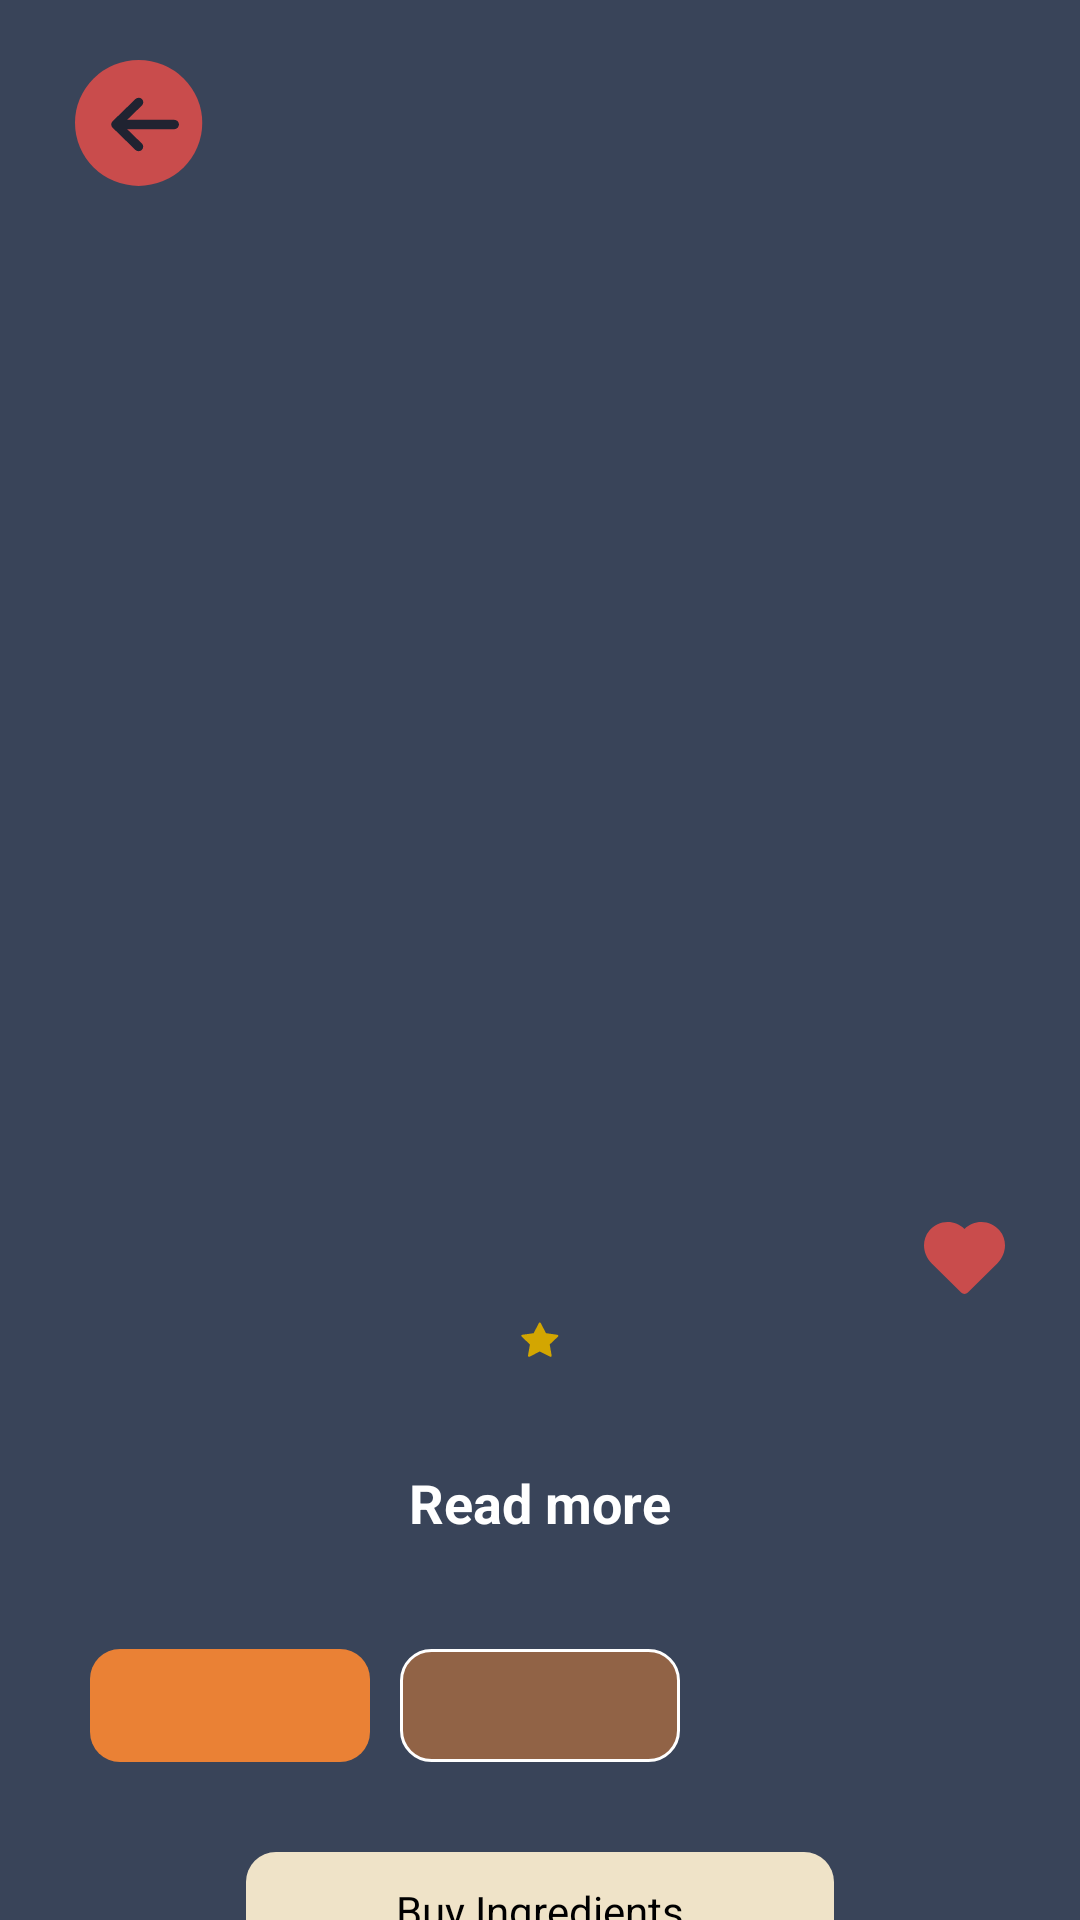

Android layout source for this screen:
<!-- AndroidManifest.xml: application theme Theme.ShoppingFood -->
<!-- res/layout/fragment_food_detail.xml -->
<?xml version="1.0" encoding="utf-8"?>
<FrameLayout xmlns:android="http://schemas.android.com/apk/res/android"
    xmlns:app="http://schemas.android.com/apk/res-auto"
    xmlns:tools="http://schemas.android.com/tools"
    android:layout_width="match_parent"
    android:layout_height="match_parent"
    android:background="@color/backgroundColor">

    <ScrollView
        android:layout_width="match_parent"
        android:layout_height="match_parent"
        android:fillViewport="true"
        android:scrollbars="none"
        android:paddingHorizontal="25dp"
        android:paddingVertical="20dp"
        android:clipToPadding="false">

        <androidx.constraintlayout.widget.ConstraintLayout
            android:layout_width="match_parent"
            android:layout_height="wrap_content">

            <ImageView
                android:id="@+id/imgBack"
                android:layout_width="wrap_content"
                android:layout_height="wrap_content"
                android:src="@drawable/ic_circle_arrow_left"
                app:layout_constraintStart_toStartOf="parent"
                app:layout_constraintTop_toTopOf="parent" />

            <androidx.cardview.widget.CardView
                android:id="@+id/cardView"
                android:layout_width="match_parent"
                android:layout_height="0dp"
                android:layout_marginTop="15dp"
                android:backgroundTint="@android:color/transparent"
                app:cardCornerRadius="5dp"
                app:cardElevation="0dp"
                app:layout_constraintDimensionRatio="H,421:416"
                app:layout_constraintTop_toBottomOf="@id/imgBack"
                tools:layout_editor_absoluteX="25dp">

                <ImageView
                    android:id="@+id/imgFood"
                    android:layout_width="match_parent"
                    android:layout_height="match_parent"
                    android:src="@drawable/img_pho" />
            </androidx.cardview.widget.CardView>

            <TextView
                android:id="@+id/txtNameFood"
                android:layout_width="0dp"
                android:layout_height="wrap_content"
                android:layout_marginTop="20dp"
                android:layout_marginEnd="10dp"
                android:ellipsize="end"
                android:maxLines="1"
                android:textColor="@color/white"
                android:textSize="24sp"
                app:layout_constraintEnd_toStartOf="@id/imgLike"
                app:layout_constraintStart_toStartOf="parent"
                app:layout_constraintTop_toBottomOf="@+id/cardView"
                tools:text="Pho" />

            <ImageView
                android:id="@+id/imgLike"
                android:layout_width="wrap_content"
                android:layout_height="wrap_content"
                android:src="@drawable/ic_heart"
                app:layout_constraintBottom_toBottomOf="@+id/txtNameFood"
                app:layout_constraintEnd_toEndOf="parent"
                app:layout_constraintTop_toTopOf="@id/txtNameFood" />

            <TextView
                android:id="@+id/txtFoodStyle"
                android:layout_width="0dp"
                android:layout_height="wrap_content"
                android:layout_marginEnd="10dp"
                android:ellipsize="end"
                android:maxLines="1"
                android:textColor="@color/white"
                android:textSize="16sp"
                app:layout_constraintEnd_toStartOf="@+id/imgStar"
                app:layout_constraintStart_toStartOf="parent"
                app:layout_constraintTop_toBottomOf="@id/txtNameFood"
                tools:text="Frech Style" />

            <ImageView
                android:id="@+id/imgStar"
                android:layout_width="wrap_content"
                android:layout_height="wrap_content"
                android:src="@drawable/ic_start"
                app:layout_constraintBottom_toBottomOf="@+id/txtFoodStyle"
                app:layout_constraintEnd_toEndOf="parent"
                app:layout_constraintStart_toStartOf="parent"
                app:layout_constraintTop_toTopOf="@id/txtFoodStyle" />


            <TextView
                android:id="@+id/txtDescription"
                android:layout_width="match_parent"
                android:layout_height="wrap_content"
                android:layout_marginTop="10dp"
                android:ellipsize="end"
                android:maxLines="5"
                android:textColor="@color/white"
                android:textSize="16sp"
                app:layout_constraintTop_toBottomOf="@id/txtFoodStyle"
                tools:text="Craving warm, comforting pho? Well, then let us introduce you to the tastiest pho recipe on the internet. The key to this authentic Vietnamese soup is the flavorful broth that simmers for at least six hours before serving over rice noodles.
We promise, this soup is so worth the wait...." />


            <TextView
                android:id="@+id/txtReadMore"
                android:layout_width="wrap_content"
                android:layout_height="wrap_content"
                android:text="@string/read_more"
                android:textColor="@color/white"
                android:textSize="18sp"
                android:textStyle="bold"
                android:visibility="visible"
                app:layout_constraintTop_toBottomOf="@+id/txtDescription"
                app:layout_constraintEnd_toEndOf="@+id/txtDescription"
                app:layout_constraintStart_toStartOf="@id/txtDescription"/>

            <TextView
                android:id="@+id/txtChoiceType"
                android:layout_width="wrap_content"
                android:layout_height="wrap_content"
                android:textColor="@color/yellow"
                android:textSize="16sp"
                app:layout_constraintStart_toStartOf="parent"
                app:layout_constraintTop_toBottomOf="@+id/txtReadMore"
                tools:text="Choice of Pho" />

            <TextView
                android:id="@+id/txtType1"
                android:layout_width="0dp"
                android:layout_height="wrap_content"
                android:layout_marginHorizontal="5dp"
                android:background="@drawable/bg_search"
                android:backgroundTint="@color/orange"
                android:gravity="center"
                android:paddingVertical="8dp"
                android:textColor="@color/white"
                android:textSize="16sp"
                android:layout_marginTop="15dp"
                app:layout_constraintEnd_toStartOf="@+id/txtType2"
                app:layout_constraintHorizontal_bias="0.5"
                app:layout_constraintStart_toStartOf="parent"
                app:layout_constraintTop_toBottomOf="@id/txtChoiceType"
                tools:text="Beef" />

            <TextView
                android:id="@+id/txtType2"
                android:layout_width="0dp"
                android:layout_height="wrap_content"
                android:layout_marginHorizontal="5dp"
                android:background="@drawable/bg_type_2_stroke"
                android:gravity="center"
                android:paddingVertical="8dp"
                android:textColor="@color/white"
                android:textSize="16sp"
                app:layout_constraintBottom_toBottomOf="@+id/txtType1"
                app:layout_constraintEnd_toStartOf="@+id/txtType3"
                app:layout_constraintHorizontal_bias="0.5"
                app:layout_constraintStart_toEndOf="@+id/txtType1"
                app:layout_constraintTop_toTopOf="@+id/txtType1"
                tools:text="Chicken" />

            <TextView
                android:id="@+id/txtType3"
                android:layout_width="0dp"
                android:layout_height="wrap_content"
                android:layout_marginHorizontal="5dp"
                android:background="@drawable/bg_type_stroke"
                android:gravity="center"
                android:paddingVertical="8dp"
                android:textColor="@color/white"
                android:textSize="16sp"
                app:layout_constraintBottom_toBottomOf="@+id/txtType2"
                app:layout_constraintEnd_toEndOf="parent"
                app:layout_constraintHorizontal_bias="0.5"
                app:layout_constraintStart_toEndOf="@+id/txtType2"
                app:layout_constraintTop_toTopOf="@+id/txtType2"
                tools:text="Mix" />

            <TextView
                android:id="@+id/txtBuyIngredient"
                android:layout_width="wrap_content"
                android:layout_height="wrap_content"
                app:layout_constraintTop_toBottomOf="@id/txtType1"
                app:layout_constraintStart_toStartOf="parent"
                app:layout_constraintEnd_toEndOf="parent"
                android:text="@string/buy_ingredients"
                android:textColor="@color/black"
                android:background="@drawable/bg_search"
                android:backgroundTint="@color/buttonBackgroundColor"
                android:paddingVertical="10dp"
                android:paddingHorizontal="50dp"
                android:layout_marginTop="30dp"
                android:layout_marginBottom="50dp"
                app:layout_constraintBottom_toBottomOf="parent"/>

        </androidx.constraintlayout.widget.ConstraintLayout>
    </ScrollView>

</FrameLayout>
<!-- resources referenced by this layout -->
<resources>
  <color name="backgroundColor">#394459</color>
  <color name="black">#FF000000</color>
  <color name="buttonBackgroundColor">#EFE3C8</color>
  <color name="orange">#EA8135</color>
  <color name="white">#FFFFFFFF</color>
  <color name="yellow">#FFDC61</color>
  <!-- drawable bg_search (drawable) -->
  <?xml version="1.0" encoding="utf-8"?>
  <shape xmlns:android="http://schemas.android.com/apk/res/android">
      <corners android:radius="10dp"/>
      <solid android:color="#171017"/>
  </shape>
  <!-- drawable bg_type_2_stroke (drawable) -->
  <?xml version="1.0" encoding="utf-8"?>
  <shape xmlns:android="http://schemas.android.com/apk/res/android">
      <corners android:radius="10dp"/>
      <stroke android:color="@color/white" android:width="1dp"/>
      <solid android:color="@color/orange_a50"/>
  </shape>
  <!-- drawable ic_circle_arrow_left (drawable) -->
  <vector xmlns:android="http://schemas.android.com/apk/res/android"
      android:width="43dp"
      android:height="42dp"
      android:viewportWidth="43"
      android:viewportHeight="42">
    <path
        android:pathData="M0,20.985a21.209,20.985 0,1 0,42.418 0a21.209,20.985 0,1 0,-42.418 0z"
        android:fillColor="#C94C4C"/>
    <path
        android:pathData="M34.64,21.501C34.64,22.377 33.913,23.059 33.036,23.059H17.379L22.289,27.83C22.891,28.414 22.891,29.363 22.289,29.948C21.688,30.532 20.711,30.532 20.11,29.948L12.52,22.548C11.918,21.963 11.918,21.014 12.52,20.43L20.135,13.03C20.736,12.446 21.713,12.446 22.315,13.03C22.916,13.614 22.916,14.563 22.315,15.148L17.379,19.943H33.036C33.938,19.943 34.64,20.625 34.64,21.501Z"
        android:fillColor="#202331"
        android:fillType="evenOdd"/>
  </vector>
  <!-- drawable ic_heart (drawable) -->
  <vector xmlns:android="http://schemas.android.com/apk/res/android"
      android:width="27dp"
      android:height="24dp"
      android:viewportWidth="27"
      android:viewportHeight="24">
    <path
        android:pathData="M25.266,2.888C22.233,-0.761 16.785,-0.952 13.499,2.313C10.214,-0.952 4.766,-0.761 1.734,2.888C-0.909,6.07 -0.434,10.807 2.501,13.724L12.375,23.537C12.997,24.154 14.003,24.154 14.623,23.537L24.498,13.724C27.434,10.807 27.909,6.07 25.266,2.888Z"
        android:fillColor="#C94C4C"
        android:fillType="evenOdd"/>
  </vector>
  <!-- drawable ic_start (drawable) -->
  <vector xmlns:android="http://schemas.android.com/apk/res/android"
      android:width="13dp"
      android:height="12dp"
      android:viewportWidth="13"
      android:viewportHeight="12">
    <path
        android:pathData="M2.974,7.827L0.295,5.286C-0.046,4.963 0.061,4.644 0.531,4.578L4.234,4.055L5.89,0.791C6.1,0.377 6.445,0.377 6.655,0.791L8.311,4.055L12.014,4.578C12.485,4.644 12.591,4.963 12.25,5.286L9.571,7.827L10.203,11.414C10.284,11.869 10.005,12.067 9.584,11.851L6.273,10.158L2.961,11.852C2.54,12.067 2.261,11.87 2.342,11.414L2.974,7.827Z"
        android:fillColor="#D3A601"/>
  </vector>
  <string name="buy_ingredients">Buy Ingredients</string>
  <string name="read_more">Read more</string>
  <style name="Theme.ShoppingFood" parent="Theme.MaterialComponents.DayNight.NoActionBar">
          
          <item name="colorPrimary">@color/purple_500</item>
          <item name="colorPrimaryVariant">@color/purple_700</item>
          <item name="colorOnPrimary">@color/white</item>
          
          <item name="colorSecondary">@color/teal_200</item>
          <item name="colorSecondaryVariant">@color/teal_700</item>
          <item name="colorOnSecondary">@color/black</item>
          
          <item name="android:statusBarColor">@color/backgroundColor</item>
          
      </style>
  <color name="orange_a50">#80EA8135</color>
  <color name="purple_500">#FF6200EE</color>
  <color name="purple_700">#FF3700B3</color>
  <color name="teal_200">#FF03DAC5</color>
  <color name="teal_700">#FF018786</color>
</resources>
